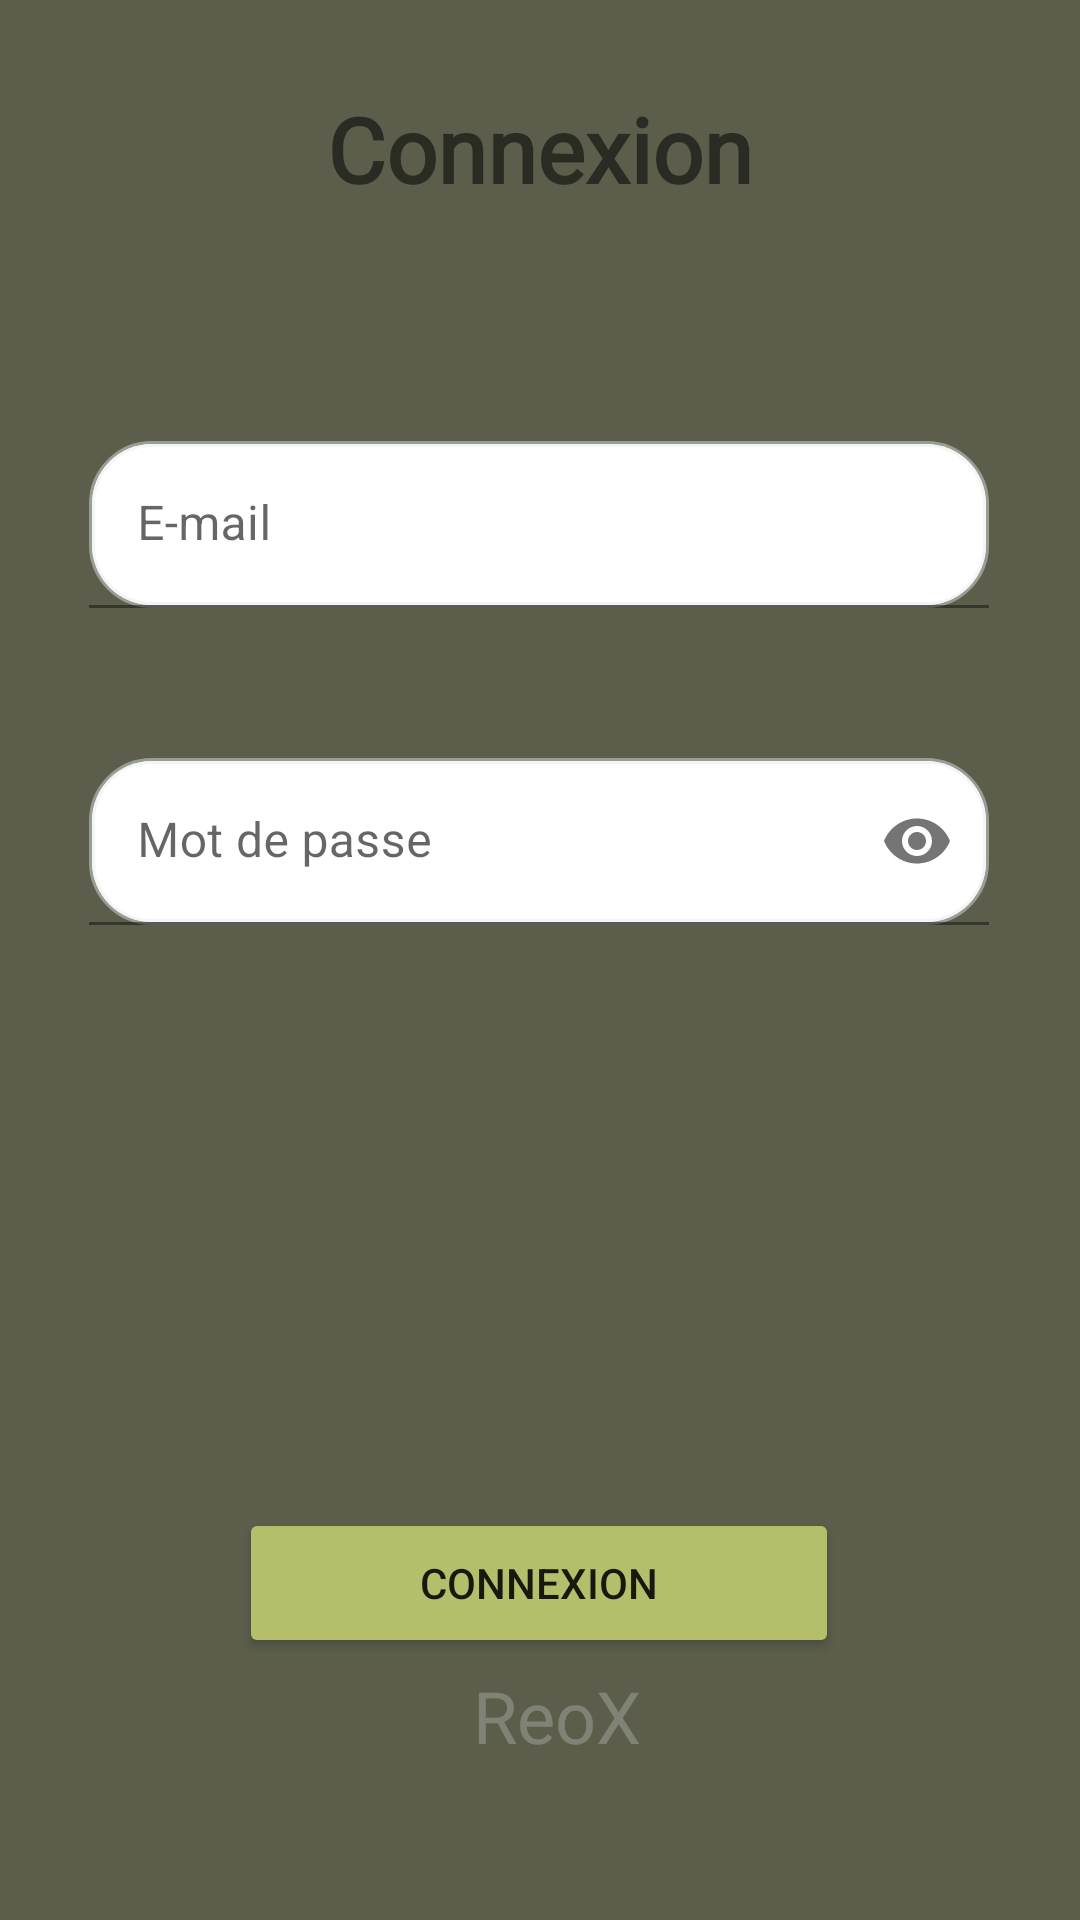

Here is an Android app screen rendered from its layout file. Give the layout XML and the strings, colors and styles it references.
<!-- AndroidManifest.xml: application theme Theme.Disquette -->
<!-- res/layout/activity_login.xml -->
<?xml version="1.0" encoding="utf-8"?>
<ScrollView xmlns:android="http://schemas.android.com/apk/res/android"
    xmlns:app="http://schemas.android.com/apk/res-auto"
    xmlns:tools="http://schemas.android.com/tools"
    android:layout_width="match_parent"
    android:layout_height="match_parent"
    android:fillViewport="true">

    <androidx.constraintlayout.widget.ConstraintLayout
        android:layout_width="match_parent"
        android:layout_height="wrap_content"
        android:background="@color/background_color"
        android:id="@+id/constraint_fragment_profile">

        <ImageView
            android:id="@+id/back_login"
            android:layout_width="30dp"
            android:layout_height="40dp"
            android:contentDescription="@string/back_to_the_profil_fragment"
            android:src="@drawable/back_button"
            app:layout_constraintBottom_toTopOf="@+id/username_input_layout"
            app:layout_constraintEnd_toStartOf="@+id/title"
            app:layout_constraintHorizontal_bias="0.396"
            app:layout_constraintStart_toStartOf="parent"
            app:layout_constraintTop_toTopOf="parent"
            app:layout_constraintVertical_bias="0.231" />

        <TextView
            android:id="@+id/title"
            android:layout_width="wrap_content"
            android:layout_height="wrap_content"
            android:fontFamily="@font/baloo"
            android:text="Connexion"
            android:textSize="30sp"
            android:textStyle="bold"
            android:layout_marginTop="16dp"
            android:layout_marginStart="10dp"
            android:layout_marginEnd="10dp"

            app:layout_constraintBottom_toBottomOf="parent"
            app:layout_constraintEnd_toEndOf="parent"
            app:layout_constraintStart_toStartOf="parent"
            app:layout_constraintTop_toTopOf="parent"
            app:layout_constraintVertical_bias="0.023" />

        <com.google.android.material.textfield.TextInputLayout
            android:id="@+id/username_input_layout"
            android:layout_width="300dp"
            android:layout_height="wrap_content"
            android:background="@drawable/input_connection"
            android:layout_marginTop="20dp"
            app:layout_constraintBottom_toBottomOf="parent"
            app:layout_constraintEnd_toEndOf="parent"
            app:layout_constraintHorizontal_bias="0.495"
            app:layout_constraintStart_toStartOf="parent"
            app:layout_constraintTop_toBottomOf="@+id/title"
            app:layout_constraintVertical_bias="0.116">

            <EditText
                android:id="@+id/input_email_login"
                android:layout_width="match_parent"
                android:layout_height="wrap_content"
                android:background="@drawable/input_connection"
                android:hint="@string/e_mail"
                android:inputType="textEmailAddress" />
        </com.google.android.material.textfield.TextInputLayout>

        <com.google.android.material.textfield.TextInputLayout
            android:id="@+id/password_input_layout"
            android:layout_width="300dp"
            android:layout_height="wrap_content"
            android:layout_marginTop="50dp"
            android:background="@drawable/input_connection"
            app:passwordToggleEnabled="true"
            app:layout_constraintEnd_toEndOf="@+id/username_input_layout"
            app:layout_constraintHorizontal_bias="0.0"
            app:layout_constraintStart_toStartOf="@+id/username_input_layout"
            app:layout_constraintTop_toBottomOf="@+id/username_input_layout">

            <EditText
                android:id="@+id/input_pass_login"
                android:layout_width="match_parent"
                android:layout_height="wrap_content"
                android:background="@drawable/input_connection"
                android:hint="@string/mot_de_passe"
                android:inputType="textPassword" />
        </com.google.android.material.textfield.TextInputLayout>

        <Button
            android:id="@+id/login"
            android:layout_width="200dp"
            android:layout_height="50dp"
            android:layout_marginStart="8dp"
            android:layout_marginTop="300dp"
            android:layout_marginEnd="8dp"
            android:backgroundTint="@color/menu_color"
            android:text="@string/menu_profile_log_in"
            app:cornerRadius="@android:dimen/notification_large_icon_width"
            app:layout_constraintEnd_toEndOf="parent"
            app:layout_constraintHorizontal_bias="0.497"
            app:layout_constraintStart_toStartOf="parent"
            app:layout_constraintTop_toBottomOf="@+id/username_input_layout" />

        <TextView
            android:id="@+id/tag"
            android:layout_width="wrap_content"
            android:layout_height="wrap_content"
            android:layout_marginBottom="52dp"
            android:layout_marginStart="10dp"
            android:layout_marginEnd="10dp"
            android:fontFamily="@font/baloo"
            android:text="@string/menu_profile_Terms"
            android:textColor="@color/grey_opacity"
            android:textSize="24sp"
            app:layout_constraintBottom_toBottomOf="parent"
            app:layout_constraintEnd_toEndOf="parent"
            app:layout_constraintHorizontal_bias="0.52"
            app:layout_constraintStart_toStartOf="parent" />


    </androidx.constraintlayout.widget.ConstraintLayout>
</ScrollView>
<!-- resources referenced by this layout -->
<resources>
  <color name="background_color">#5c5e4b</color>
  <color name="grey_opacity">#4ADADBDD</color>
  <color name="menu_color">#b5bf6b</color>
  <!-- drawable input_connection (drawable) -->
  <?xml version="1.0" encoding="utf-8"?>
  <shape xmlns:android="http://schemas.android.com/apk/res/android" android:shape="rectangle">
      <stroke
          android:width="2dp"
          android:color="@color/grey_opacity" />
      <corners android:radius="20dp"/>
      <solid android:color="@color/white" />
  </shape>
  <string name="back_to_the_profil_fragment">Back to the profil fragment</string>
  <string name="e_mail">E-mail</string>
  <string name="menu_profile_Terms">ReoX</string>
  <string name="menu_profile_log_in">Connexion</string>
  <string name="mot_de_passe">Mot de passe</string>
  <style name="Theme.Disquette" parent="Theme.MaterialComponents.DayNight.NoActionBar">
          
          <item name="colorPrimary">@color/background_color</item>
          <item name="colorPrimaryVariant">@color/background_color</item>
          <item name="colorOnPrimary">@color/black</item>
          
          <item name="colorSecondary">@color/black</item>
          <item name="colorSecondaryVariant">@color/teal_700</item>
          <item name="colorOnSecondary">@color/teal_200</item>
          
          
          <item name="android:statusBarColor">?attr/colorPrimaryVariant</item>
          <item name="android:navigationBarColor">@color/background_color_opacity</item>
          
          <item name="android:windowBackground">@drawable/launching</item>
          <item name="android:windowNoTitle">true</item>
      </style>
  <color name="white">#FFFFFFFF</color>
  <color name="black">#000000</color>
  <color name="teal_700">#FF018786</color>
  <color name="teal_200">#FF03DAC5</color>
  <color name="background_color_opacity">#7A5C5E4B</color>
  <!-- drawable launching (drawable) -->
  <layer-list xmlns:android="http://schemas.android.com/apk/res/android" android:opacity="opaque">
      
      <item android:drawable="@android:color/black"/>
      
      <item>
          <bitmap
              android:src="@drawable/vinyl"
              android:gravity="center"
              android:tileMode="disabled"/>
      </item>
  </layer-list>
</resources>
